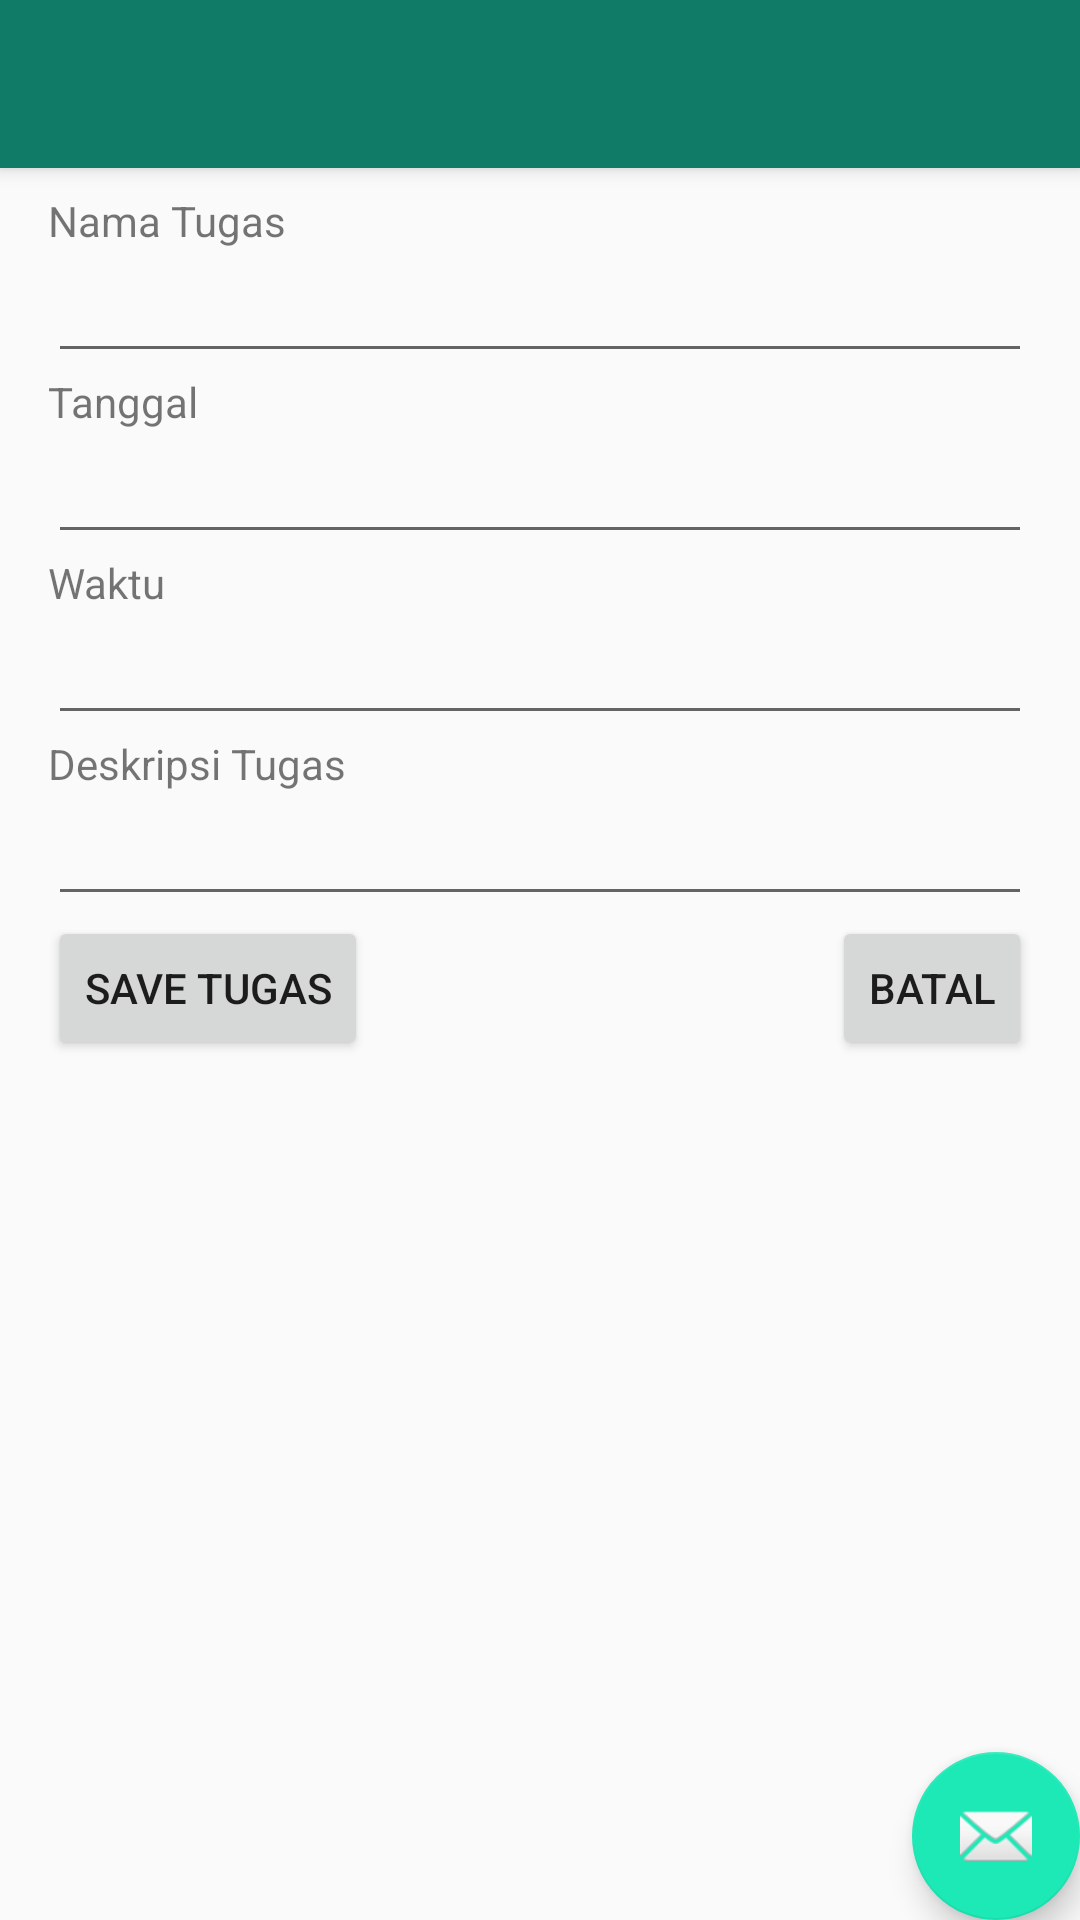

Layout XML and referenced resources for this Android screen:
<!-- AndroidManifest.xml: application theme AppTheme -->
<!-- res/layout/activity_edit_tugas.xml -->
<?xml version="1.0" encoding="utf-8"?>
<android.support.design.widget.CoordinatorLayout xmlns:android="http://schemas.android.com/apk/res/android"
    xmlns:app="http://schemas.android.com/apk/res-auto"
    xmlns:tools="http://schemas.android.com/tools"
    android:layout_width="match_parent"
    android:layout_height="match_parent"
    android:fitsSystemWindows="true"
    tools:context="com.biastomo.crew.kuyliah.EditTugas">

    <android.support.design.widget.AppBarLayout
        android:layout_width="match_parent"
        android:layout_height="wrap_content"
        android:theme="@style/AppTheme.AppBarOverlay">

        <android.support.v7.widget.Toolbar
            android:id="@+id/toolbar"
            android:layout_width="match_parent"
            android:layout_height="?attr/actionBarSize"
            android:background="?attr/colorPrimary"
            app:popupTheme="@style/AppTheme.PopupOverlay" />

    </android.support.design.widget.AppBarLayout>

    <include layout="@layout/content_edit_tugas" />

    <android.support.design.widget.FloatingActionButton
        android:id="@+id/fab"
        android:layout_width="wrap_content"
        android:layout_height="wrap_content"
        android:layout_gravity="bottom|end"
        android:layout_margin="@dimen/fab_margin"
        android:src="@android:drawable/ic_dialog_email" />

</android.support.design.widget.CoordinatorLayout>
<!-- res/layout/content_edit_tugas.xml (included above) -->
<?xml version="1.0" encoding="utf-8"?>
<RelativeLayout xmlns:android="http://schemas.android.com/apk/res/android"
    xmlns:app="http://schemas.android.com/apk/res-auto"
    xmlns:tools="http://schemas.android.com/tools"
    android:layout_width="match_parent"
    android:layout_height="match_parent"
    android:paddingStart="@dimen/abc_floating_window_z"
    android:paddingEnd="@dimen/abc_floating_window_z"
    android:paddingTop="@android:dimen/notification_large_icon_height">
    app:layout_behavior="@string/appbar_scrolling_view_behavior"
    tools:context="com.example.ebook.EditTugas"
    tools:showIn="@layout/edit_tugas">
    <TextView
        android:layout_width="wrap_content"
        android:layout_height="wrap_content"
        android:text="Nama Tugas"
        android:id="@+id/namatugas" />

    <EditText
        android:layout_below="@id/namatugas"
        android:layout_width="match_parent"
        android:layout_height="wrap_content"
        android:id="@+id/editnamatugas"
        android:inputType="textCapWords"
        android:singleLine="true"
        android:capitalize="words" />

    <TextView
        android:layout_below="@id/editnamatugas"
        android:layout_width="wrap_content"
        android:layout_height="wrap_content"
        android:text="Tanggal"
        android:id="@+id/tgltugas" />

    <EditText
        android:layout_below="@id/tgltugas"
        android:layout_width="match_parent"
        android:layout_height="wrap_content"
        android:inputType="date"
        android:ems="10"
        android:id="@+id/edittgltugas"
        android:onClick="edittgltugas"
        android:singleLine="true"
        android:maxLength="10" />

    <TextView
        android:layout_below="@id/edittgltugas"
        android:layout_width="wrap_content"
        android:layout_height="wrap_content"
        android:text="Waktu"
        android:id="@+id/waktutugas" />

    <EditText
        android:layout_below="@id/waktutugas"
        android:layout_width="match_parent"
        android:layout_height="wrap_content"
        android:inputType="time"
        android:ems="10"
        android:onClick="editwaktu"
        android:id="@+id/editwaktu"
        android:singleLine="true"
        android:capitalize="sentences"
        android:maxLength="5" />

    <TextView
        android:layout_below="@id/editwaktu"
        android:layout_width="wrap_content"
        android:layout_height="wrap_content"
        android:text="Deskripsi Tugas"
        android:id="@+id/desktugas" />

    <EditText
        android:layout_below="@id/desktugas"
        android:layout_width="match_parent"
        android:layout_height="wrap_content"
        android:id="@+id/editdesktugas"
        android:inputType="textCapSentences|textMultiLine"
        android:capitalize="sentences" />
    <Button
        android:layout_below="@id/editdesktugas"
        android:layout_width="wrap_content"
        android:layout_height="wrap_content"
        android:text="save tugas"
        android:id="@+id/savetugas" />

    <Button
        style="?android:attr/buttonStyleSmall"
        android:layout_width="wrap_content"
        android:layout_height="wrap_content"
        android:text="Batal"
        android:id="@+id/batal"
        android:layout_alignTop="@+id/savetugas"
        android:layout_alignRight="@+id/editdesktugas"
        android:layout_alignEnd="@+id/editdesktugas" />
</RelativeLayout>
<!-- res/layout/edit_tugas.xml (included above) -->
<?xml version="1.0" encoding="utf-8"?>
<android.support.design.widget.CoordinatorLayout xmlns:android="http://schemas.android.com/apk/res/android"
    xmlns:app="http://schemas.android.com/apk/res-auto"
    xmlns:tools="http://schemas.android.com/tools"
    android:layout_width="match_parent"
    android:layout_height="match_parent"
    android:fitsSystemWindows="true"
    tools:context="com.example.ebook.EditTugas">

    <android.support.design.widget.AppBarLayout
        android:layout_width="match_parent"
        android:layout_height="wrap_content"
        android:theme="@style/AppTheme.AppBarOverlay">

        <android.support.v7.widget.Toolbar
            android:id="@+id/toolbar"
            android:layout_width="match_parent"
            android:layout_height="?attr/actionBarSize"
            android:background="?attr/colorPrimary"
            app:popupTheme="@style/AppTheme.PopupOverlay" />

    </android.support.design.widget.AppBarLayout>

    <include layout="@layout/content_edit_tugas" />



</android.support.design.widget.CoordinatorLayout>
<!-- resources referenced by this layout -->
<resources>
  <style name="AppTheme.AppBarOverlay" parent="ThemeOverlay.AppCompat.Dark.ActionBar" />
  <style name="AppTheme.PopupOverlay" parent="ThemeOverlay.AppCompat.Light" />
  <style name="AppTheme" parent="Theme.AppCompat.Light.DarkActionBar">
          
          <item name="colorPrimary">#107b67</item>
          <item name="colorPrimaryDark">#1e88e5</item>
          <item name="colorAccent">#1de9b6</item>
      </style>
</resources>
